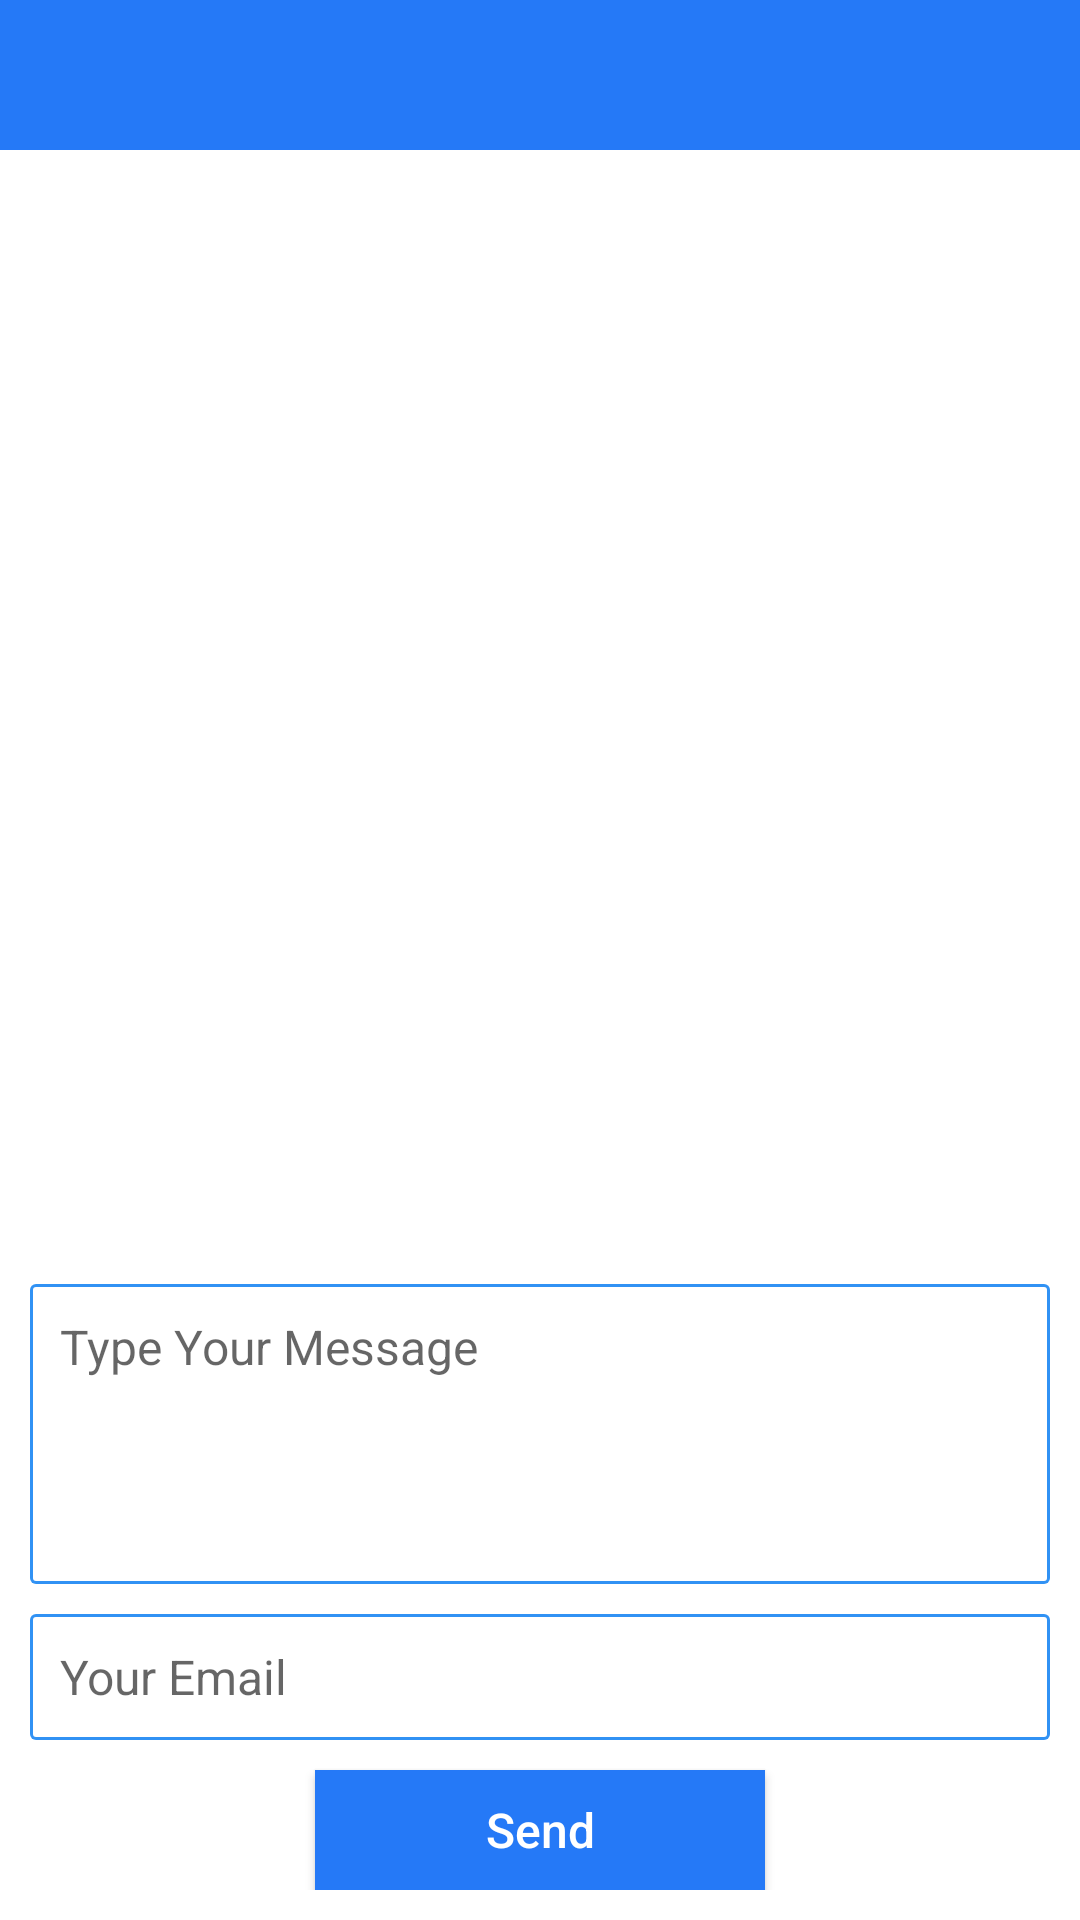

Layout XML and referenced resources for this Android screen:
<!-- AndroidManifest.xml: application theme AppTheme -->
<!-- res/layout/activity_main_sub.xml -->
<?xml version="1.0" encoding="utf-8"?>
<RelativeLayout xmlns:android="http://schemas.android.com/apk/res/android"
    xmlns:tools="http://schemas.android.com/tools"
    android:layout_width="match_parent"
    android:layout_height="match_parent"
    tools:context="com.education.xeal.activities.MainSubActivity">

    <TextView
        android:id="@+id/toolbar_title_login"
        android:layout_width="match_parent"
        android:layout_height="50dp"
        android:background="@color/colorPrimaryDark"
        android:gravity="center_vertical"
        android:padding="10dp"
        android:textAllCaps="false"
        android:textColor="@color/colorWhite"
        android:textSize="18sp"
        android:textStyle="bold"
        tools:ignore="RelativeOverlap" />

    <ScrollView
        android:id="@+id/scrollView"
        android:layout_width="match_parent"
        android:layout_height="match_parent"
        android:layout_above="@+id/llDown"
        android:layout_below="@+id/toolbar_title_login"
        android:fillViewport="true">

        <TextView
            android:id="@+id/tvTexts"
            android:layout_width="match_parent"
            android:layout_height="wrap_content"
            android:padding="10dp"
            android:textColor="@color/colorBlack"
            android:textSize="14sp" />

    </ScrollView>

    <LinearLayout
        android:id="@+id/llDown"
        android:layout_width="match_parent"
        android:layout_height="wrap_content"
        android:layout_alignParentBottom="true"
        android:orientation="vertical"
        android:padding="10dp">

        <EditText
            android:id="@+id/edtMessage"
            android:layout_width="match_parent"
            android:layout_height="100dp"
            android:background="@drawable/edit_text_style"
            android:gravity="start"
            android:hint="@string/enter_message"
            android:inputType="textMultiLine"
            android:padding="10dp"
            android:textColor="@color/colorBlack"
            android:textSize="16sp" />

        <EditText
            android:id="@+id/edtEmail"
            android:layout_width="match_parent"
            android:layout_height="wrap_content"
            android:layout_marginTop="10dp"
            android:background="@drawable/edit_text_style"
            android:hint="@string/email"
            android:inputType="textEmailAddress"
            android:padding="10dp"
            android:textColor="@color/colorBlack"
            android:textSize="16sp" />

        <Button
            android:id="@+id/btnSend"
            android:layout_width="150dp"
            android:layout_height="40dp"
            android:layout_gravity="center"
            android:layout_marginTop="10dp"
            android:background="@color/colorPrimaryDark"
            android:text="@string/send_text"
            android:textAllCaps="false"
            android:textColor="@color/colorWhite"
            android:textSize="16sp" />

    </LinearLayout>

    <WebView
        android:id="@+id/webview"
        android:layout_width="match_parent"
        android:layout_height="match_parent"
        android:visibility="gone">

    </WebView>
</RelativeLayout>
<!-- resources referenced by this layout -->
<resources>
  <color name="colorBlack">#000000</color>
  <color name="colorPrimaryDark">#2579f7</color>
  <color name="colorWhite">#FFFFFF</color>
  <!-- drawable edit_text_style (drawable) -->
  <?xml version="1.0" encoding="utf-8"?>
  <layer-list xmlns:android="http://schemas.android.com/apk/res/android">
      <item>
          <shape android:shape="rectangle">
              <solid android:color="@color/colorPrimary" />
              <corners android:radius="2dp" />
          </shape>
      </item>
  
      <item
          android:bottom="1dp"
          android:left="1dp"
          android:right="1dp"
          android:top="1dp">
          <shape android:shape="rectangle">
              <solid android:color="@android:color/white" />
              <size android:height="40dp" />
              <corners
                  android:bottomLeftRadius="1dp"
                  android:bottomRightRadius="1dp"
                  android:topLeftRadius="1dp"
                  android:topRightRadius="1dp" />
          </shape>
      </item>
  </layer-list>
  <string name="email">Your Email</string>
  <string name="enter_message">Type Your Message</string>
  <string name="send_text">Send</string>
  <style name="AppTheme" parent="Theme.AppCompat.Light.NoActionBar">
          
          <item name="android:windowContentOverlay">@null</item>
          <item name="colorPrimary">@color/colorPrimary</item>
          <item name="colorPrimaryDark">@color/colorPrimaryDark</item>
          <item name="colorAccent">@color/colorAccent</item>
          <item name="android:windowBackground">@color/colorWhite</item>
          <item name="android:textAllCaps">false</item>
          <item name="android:textSize">16sp</item>
      </style>
  <color name="colorPrimary">#3192f4</color>
  <color name="colorAccent">#2074ec</color>
</resources>
